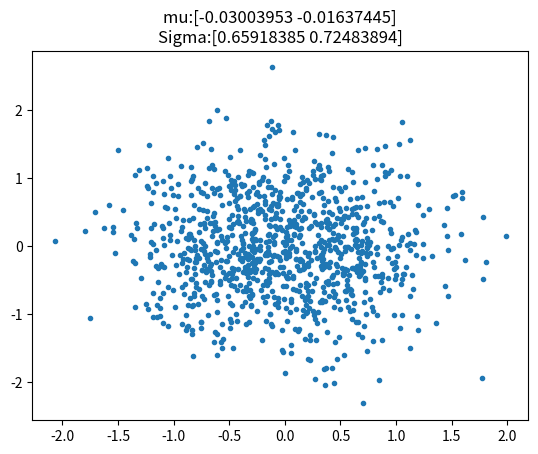

Write the Python code that produced this figure.
# coding=utf-8

import numpy as np
from numpy.linalg import cholesky
import matplotlib.pyplot as plt

sampleNo = 1000

Sigma_x = 0.68
Sigma_y = 0.71


mu = np.array([[0, 0]])  # μ 值

Sigma = np.array([[Sigma_x, 0], [0, Sigma_y]]) 

# R = cholesky(Sigma) # 还不知道这个是要干啥

# s = np.random.randn(sampleNo, 2) # 标准二维正态分布

s = np.dot(np.random.randn(sampleNo, 2), Sigma) + mu

ax = plt.subplot()
ax.set_title("mu:%s\nSigma:%s" % (np.mean(s, axis=0), np.std(s, axis=0)))

plt.plot(s[:,0],s[:,1],'.')

print("均值：%s" % np.mean(s, axis=0))
print("方差：%s" % np.std(s, axis=0)) 

print(s)
plt.show()
